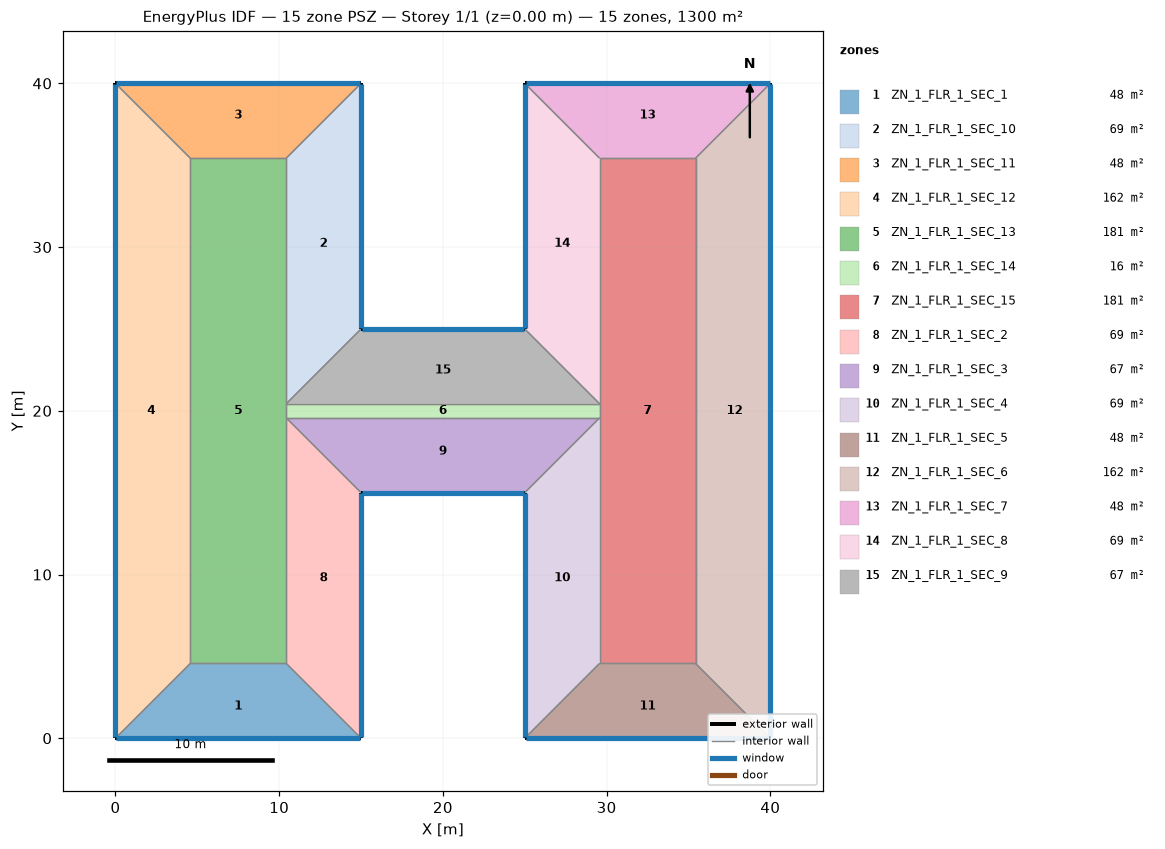
=== STOREY PLAN SPEC (per zone: floor XY polygon, exterior-wall plan segments, windows/doors) ===
zone 1: ZN_1_FLR_1_SEC_1  (47.7 m²)
  floor: (4.57, 4.57) (10.43, 4.57) (15.00, 0.00) (0.00, 0.00)
  exterior wall: (0.00, 0.00) – (15.00, 0.00)  [15.0 m]
    window: (0.05, 0.00) – (14.95, 0.00)  [22.8 m²]
  interior walls: 3
zone 2: ZN_1_FLR_1_SEC_10  (68.6 m²)
  floor: (10.43, 35.43) (15.00, 40.00) (15.00, 25.00) (10.43, 20.43)
  exterior wall: (15.00, 25.00) – (15.00, 40.00)  [15.0 m]
    window: (15.00, 25.05) – (15.00, 39.95)  [22.8 m²]
  interior walls: 3
zone 3: ZN_1_FLR_1_SEC_11  (47.7 m²)
  floor: (0.00, 40.00) (15.00, 40.00) (10.43, 35.43) (4.57, 35.43)
  exterior wall: (15.00, 40.00) – (0.00, 40.00)  [15.0 m]
    window: (14.95, 40.00) – (0.05, 40.00)  [22.8 m²]
  interior walls: 3
zone 4: ZN_1_FLR_1_SEC_12  (161.9 m²)
  floor: (0.00, 40.00) (4.57, 35.43) (4.57, 4.57) (0.00, 0.00)
  exterior wall: (0.00, 40.00) – (0.00, 0.00)  [40.0 m]
    window: (0.00, 39.95) – (0.00, 0.05)  [60.8 m²]
  interior walls: 3
zone 5: ZN_1_FLR_1_SEC_13  (180.8 m²)
  floor: (4.57, 35.43) (10.43, 35.43) (10.43, 4.57) (4.57, 4.57)
  interior walls: 6
zone 6: ZN_1_FLR_1_SEC_14  (16.5 m²)
  floor: (10.43, 20.43) (29.57, 20.43) (29.57, 19.57) (10.43, 19.57)
  interior walls: 4
zone 7: ZN_1_FLR_1_SEC_15  (180.8 m²)
  floor: (29.57, 35.43) (35.43, 35.43) (35.43, 4.57) (29.57, 4.57)
  interior walls: 6
zone 8: ZN_1_FLR_1_SEC_2  (68.6 m²)
  floor: (10.43, 19.57) (15.00, 15.00) (15.00, 0.00) (10.43, 4.57)
  exterior wall: (15.00, 0.00) – (15.00, 15.00)  [15.0 m]
    window: (15.00, 0.05) – (15.00, 14.95)  [22.8 m²]
  interior walls: 3
zone 9: ZN_1_FLR_1_SEC_3  (66.6 m²)
  floor: (10.43, 19.57) (29.57, 19.57) (25.00, 15.00) (15.00, 15.00)
  exterior wall: (15.00, 15.00) – (25.00, 15.00)  [10.0 m]
    window: (15.05, 15.00) – (24.95, 15.00)  [15.2 m²]
  interior walls: 3
zone 10: ZN_1_FLR_1_SEC_4  (68.6 m²)
  floor: (25.00, 15.00) (29.57, 19.57) (29.57, 4.57) (25.00, 0.00)
  exterior wall: (25.00, 15.00) – (25.00, 0.00)  [15.0 m]
    window: (25.00, 14.95) – (25.00, 0.05)  [22.8 m²]
  interior walls: 3
zone 11: ZN_1_FLR_1_SEC_5  (47.7 m²)
  floor: (29.57, 4.57) (35.43, 4.57) (40.00, 0.00) (25.00, 0.00)
  exterior wall: (25.00, 0.00) – (40.00, 0.00)  [15.0 m]
    window: (25.05, 0.00) – (39.95, 0.00)  [22.8 m²]
  interior walls: 3
zone 12: ZN_1_FLR_1_SEC_6  (161.9 m²)
  floor: (35.43, 35.43) (40.00, 40.00) (40.00, 0.00) (35.43, 4.57)
  exterior wall: (40.00, 0.00) – (40.00, 40.00)  [40.0 m]
    window: (40.00, 0.05) – (40.00, 39.95)  [60.8 m²]
  interior walls: 3
zone 13: ZN_1_FLR_1_SEC_7  (47.7 m²)
  floor: (25.00, 40.00) (40.00, 40.00) (35.43, 35.43) (29.57, 35.43)
  exterior wall: (40.00, 40.00) – (25.00, 40.00)  [15.0 m]
    window: (39.95, 40.00) – (25.05, 40.00)  [22.8 m²]
  interior walls: 3
zone 14: ZN_1_FLR_1_SEC_8  (68.6 m²)
  floor: (25.00, 40.00) (29.57, 35.43) (29.57, 20.43) (25.00, 25.00)
  exterior wall: (25.00, 40.00) – (25.00, 25.00)  [15.0 m]
    window: (25.00, 39.95) – (25.00, 25.05)  [22.8 m²]
  interior walls: 3
zone 15: ZN_1_FLR_1_SEC_9  (66.6 m²)
  floor: (15.00, 25.00) (25.00, 25.00) (29.57, 20.43) (10.43, 20.43)
  exterior wall: (25.00, 25.00) – (15.00, 25.00)  [10.0 m]
    window: (24.95, 25.00) – (15.05, 25.00)  [15.2 m²]
  interior walls: 3

=== DERIVED (storey summary) ===
Building: 15 zone PSZ
Storey: 1 of 1  (floor level z = 0.00 m)
Storey gross floor area: 1300.0 m²
Zones on this storey: 15
  - ZN_1_FLR_1_SEC_1: floor 47.7 m²; exterior wall 15.0 m (57.0 m²); 1 window(s) 22.8 m²; WWR 40.0%
  - ZN_1_FLR_1_SEC_10: floor 68.6 m²; exterior wall 15.0 m (57.0 m²); 1 window(s) 22.8 m²; WWR 40.0%
  - ZN_1_FLR_1_SEC_11: floor 47.7 m²; exterior wall 15.0 m (57.0 m²); 1 window(s) 22.8 m²; WWR 40.0%
  - ZN_1_FLR_1_SEC_12: floor 161.9 m²; exterior wall 40.0 m (152.0 m²); 1 window(s) 60.8 m²; WWR 40.0%
  - ZN_1_FLR_1_SEC_13: floor 180.8 m²
  - ZN_1_FLR_1_SEC_14: floor 16.5 m²
  - ZN_1_FLR_1_SEC_15: floor 180.8 m²
  - ZN_1_FLR_1_SEC_2: floor 68.6 m²; exterior wall 15.0 m (57.0 m²); 1 window(s) 22.8 m²; WWR 40.0%
  - ZN_1_FLR_1_SEC_3: floor 66.6 m²; exterior wall 10.0 m (38.0 m²); 1 window(s) 15.2 m²; WWR 40.0%
  - ZN_1_FLR_1_SEC_4: floor 68.6 m²; exterior wall 15.0 m (57.0 m²); 1 window(s) 22.8 m²; WWR 40.0%
  - ZN_1_FLR_1_SEC_5: floor 47.7 m²; exterior wall 15.0 m (57.0 m²); 1 window(s) 22.8 m²; WWR 40.0%
  - ZN_1_FLR_1_SEC_6: floor 161.9 m²; exterior wall 40.0 m (152.0 m²); 1 window(s) 60.8 m²; WWR 40.0%
  - ZN_1_FLR_1_SEC_7: floor 47.7 m²; exterior wall 15.0 m (57.0 m²); 1 window(s) 22.8 m²; WWR 40.0%
  - ZN_1_FLR_1_SEC_8: floor 68.6 m²; exterior wall 15.0 m (57.0 m²); 1 window(s) 22.8 m²; WWR 40.0%
  - ZN_1_FLR_1_SEC_9: floor 66.6 m²; exterior wall 10.0 m (38.0 m²); 1 window(s) 15.2 m²; WWR 40.0%
Zone adjacency (shared interzone walls):
  - ZN_1_FLR_1_SEC_1 ↔ ZN_1_FLR_1_SEC_12
  - ZN_1_FLR_1_SEC_1 ↔ ZN_1_FLR_1_SEC_13
  - ZN_1_FLR_1_SEC_1 ↔ ZN_1_FLR_1_SEC_2
  - ZN_1_FLR_1_SEC_10 ↔ ZN_1_FLR_1_SEC_11
  - ZN_1_FLR_1_SEC_10 ↔ ZN_1_FLR_1_SEC_13
  - ZN_1_FLR_1_SEC_10 ↔ ZN_1_FLR_1_SEC_9
  - ZN_1_FLR_1_SEC_11 ↔ ZN_1_FLR_1_SEC_12
  - ZN_1_FLR_1_SEC_11 ↔ ZN_1_FLR_1_SEC_13
  - ZN_1_FLR_1_SEC_12 ↔ ZN_1_FLR_1_SEC_13
  - ZN_1_FLR_1_SEC_13 ↔ ZN_1_FLR_1_SEC_14
  - ZN_1_FLR_1_SEC_13 ↔ ZN_1_FLR_1_SEC_2
  - ZN_1_FLR_1_SEC_14 ↔ ZN_1_FLR_1_SEC_15
  - ZN_1_FLR_1_SEC_14 ↔ ZN_1_FLR_1_SEC_3
  - ZN_1_FLR_1_SEC_14 ↔ ZN_1_FLR_1_SEC_9
  - ZN_1_FLR_1_SEC_15 ↔ ZN_1_FLR_1_SEC_4
  - ZN_1_FLR_1_SEC_15 ↔ ZN_1_FLR_1_SEC_5
  - ZN_1_FLR_1_SEC_15 ↔ ZN_1_FLR_1_SEC_6
  - ZN_1_FLR_1_SEC_15 ↔ ZN_1_FLR_1_SEC_7
  - ZN_1_FLR_1_SEC_15 ↔ ZN_1_FLR_1_SEC_8
  - ZN_1_FLR_1_SEC_2 ↔ ZN_1_FLR_1_SEC_3
  - ZN_1_FLR_1_SEC_3 ↔ ZN_1_FLR_1_SEC_4
  - ZN_1_FLR_1_SEC_4 ↔ ZN_1_FLR_1_SEC_5
  - ZN_1_FLR_1_SEC_5 ↔ ZN_1_FLR_1_SEC_6
  - ZN_1_FLR_1_SEC_6 ↔ ZN_1_FLR_1_SEC_7
  - ZN_1_FLR_1_SEC_7 ↔ ZN_1_FLR_1_SEC_8
  - ZN_1_FLR_1_SEC_8 ↔ ZN_1_FLR_1_SEC_9